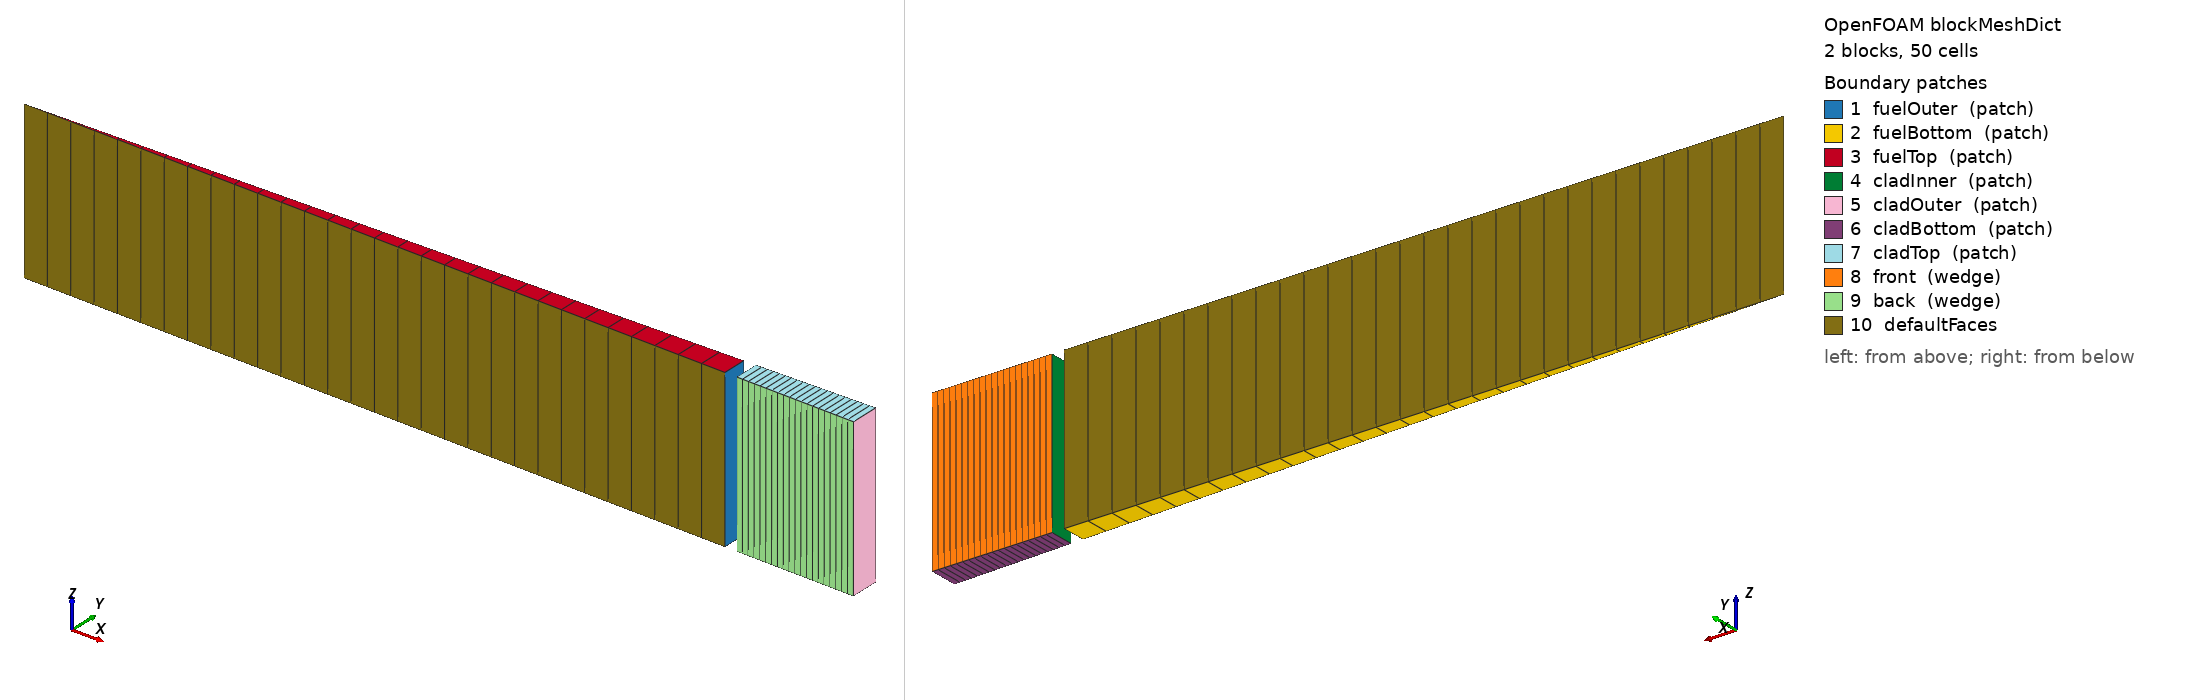

OpenFOAM case: the mesh blockMesh builds from blockMeshDict, 2 block(s), 50 cells. Boundary patches (legend numbers): 1 fuelOuter (patch), 2 fuelBottom (patch), 3 fuelTop (patch), 4 cladInner (patch), 5 cladOuter (patch), 6 cladBottom (patch), 7 cladTop (patch), 8 front (wedge), 9 back (wedge), 10 defaultFaces. Left view from above one corner, right view from below the opposite corner. Boundary conditions: 2 field file(s) under 0/; 5 of 10 drawn patches have an entry in a shipped field file.

=== system/blockMeshDict ===
/*--------------------------------*- C++ -*----------------------------------*\
| ========                 |                                                 |
| \      /  F ield         | OpenFOAM: The Open Source CFD Toolbox           |
|  \    /   O peration     | Version:  5.0                                   |
|   \  /    A nd           | Web:      www.OpenFOAM.org                      |
|    \/     M anipulation  |                                                 |
\*---------------------------------------------------------------------------*/
FoamFile
{
    version     5.0;
    format      ascii;
    class       dictionary;
    object      blockMeshDict;
}
// * * * * * * * * * * * * * * * * * * * * * * * * * * * * * * * * * * * * * //

convertToMeters 0.001;

vertices
(
        ( 0 0 0 )
        ( 4.499314628 0.07853582897 0 )
        ( 4.499314628 0.07853582897 1 )
        ( 0 0 1 )
        ( 4.574303205 0.07984475945 0 )
        ( 5.324188977 0.09293406428 0 )
        ( 5.324188977 0.09293406428 1 )
        ( 4.574303205 0.07984475945 1 )
        ( 0 0 0 )
        ( 4.499314628 -0.07853582897 0 )
        ( 4.499314628 -0.07853582897 1 )
        ( 0 0 1 )
        ( 4.574303205 -0.07984475945 0 )
        ( 5.324188977 -0.09293406428 0 )
        ( 5.324188977 -0.09293406428 1 )
        ( 4.574303205 -0.07984475945 1 )
);

blocks
(
        hex ( 0 1 2 3 0 9 10 3 ) fuel (30 1 1) simpleGrading (1 1 1)
        hex ( 4 5 6 7 12 13 14 15 ) cladding (20 1 1) simpleGrading 
        (
            1 
            (
                (3000 10 1)
                (200  1  1)
            )    
            1
        )
);

boundary
(
        fuelOuter
        {
                type patch;
                faces ( ( 1 2 10 9 ) );
        }
        fuelBottom
        {
                type patch;
                faces ( ( 1 0 0 9 ) );
        }
        fuelTop
        {
                type patch;
                faces ( ( 2 3 3 10 ) );
        }
        cladInner
        {
                type patch;
                faces ( ( 7 4 12 15 ) );
        }
        cladOuter
        {
                type patch;
                faces ( ( 5 6 14 13 ) );
        }
        cladBottom
        {
                type patch;
                faces ( ( 5 4 12 13 ) );
        }
        cladTop
        {
                type patch;
                faces ( ( 6 7 15 14 ) );
        }
        front
        {
                type wedge;
                faces ( 
                        // ( 0 1 2 3 ) 
                        ( 4 5 6 7 ) 
                        );
        }
        back
        {
                type wedge;
                faces 
                (
                 // ( 3 10 9 0 ) 
                 ( 15 14 13 12 ) );
        }
);








=== system/controlDict ===
/*--------------------------------*- C++ -*----------------------------------*\
| =========                 |                                                 |
| \\      /  F ield         | OpenFOAM: The Open Source CFD Toolbox           |
|  \\    /   O peration     | Version:  2.3.0                                 |
|   \\  /    A nd           | Web:      www.OpenFOAM.org                      |
|    \\/     M anipulation  |                                                 |
\*---------------------------------------------------------------------------*/
FoamFile
{
    version     2.0;
    format      ascii;
    class       dictionary;
    location    "system";
    object      controlDict;
}
// * * * * * * * * * * * * * * * * * * * * * * * * * * * * * * * * * * * * * //

libs ("libsciantix.so");
libs ("liboffbeat.so");

application     offbeat;

//- Run options:
startFrom       latestTime;
startTime       0;
stopAt          endTime;
endTime         1000;
deltaT          0.01;

userTime
{
    type  days;
}

//- Write options:
writeControl    runTime;
writeInterval   1000;
purgeWrite      5;
writeFormat     ascii;
writeCompression off;
timeFormat      general;
timePrecision   20;
writePrecision   6;


//- Adjustable time step options:
adjustableTimeStep true;

maxDeltaT         1;
minDeltaT         0.01;
maxRelativeDeltaTIncrease 1.25;
minRelativeDeltaTDecrease 1e9;
maxRelativePowerIncrease  1e9;
maxRelativePowerDecrease  1e9;
maxBurnupIncrease 0.1;
maxAverageCreep   1e-4;
maxMaximumCreep	  1e-4;
maxFGR			  1e-8;	

runTimeModifiable true;

DebugSwitches
{
    ZircaloyOuterCorrosion  1;
}

functions
{
    probes
    {
        type    patchProbes;
        
        probeLocations
        (
            (0.005324 0 0)
        );

        fields  ( oxideThickness );
        patchName   cladOuter;
        patch      cladOuter;
        
        executeControl  timeStep;
        writeControl    timeStep;
    }
}

// ************************************************************************* //


=== 0/D ===
/*--------------------------------*- C++ -*----------------------------------*\
| =========                 |                                                 |
| \\      /  F ield         | OpenFOAM: The Open Source CFD Toolbox           |
|  \\    /   O peration     | Version:  2.3.0                                 |
|   \\  /    A nd           | Web:      www.OpenFOAM.org                      |
|    \\/     M anipulation  |                                                 |
\*---------------------------------------------------------------------------*/
FoamFile
{
    version     2.0;
    format      ascii;
    class       volVectorField;
    object      D;
}
// * * * * * * * * * * * * * * * * * * * * * * * * * * * * * * * * * * * * * //

dimensions          [0 1 0 0 0 0 0];

internalField       uniform (0 0 0);

boundaryField
{
    "front|back"
    {
        type            wedge;
    }
    cladOuter
    {
        type            tractionDisplacement;
        traction        uniform (0 0 0);
        pressure        uniform 15.5e6;
        relax           1.0;
        value           $internalField;
    }
    "fuelOuter|cladInner"
    {
        type            tractionDisplacement;
        patchType       regionCoupledOFFBEAT;
        penaltyFactor   0.1;
        relax           1.0;
        relaxInterfacePressure           1;
        traction        uniform (0 0 0);
        pressure        uniform 2.25e6;
        value           $internalField;
    }

}

// ************************************************************************* //


=== 0/T ===
/*--------------------------------*- C++ -*----------------------------------*\
| =========                 |                                                 |
| \\      /  F ield         | OpenFOAM: The Open Source CFD Toolbox           |
|  \\    /   O peration     | Version:  2.3.0                                 |
|   \\  /    A nd           | Web:      www.OpenFOAM.org                      |
|    \\/     M anipulation  |                                                 |
\*---------------------------------------------------------------------------*/
FoamFile
{
    version     2.0;
    format      ascii;
    class       volScalarField;
    location    "0";
    object      T;
}
// * * * * * * * * * * * * * * * * * * * * * * * * * * * * * * * * * * * * * //

dimensions      [0 0 0 1 0 0 0];

internalField   uniform 600;

boundaryField
{
    "front|back"
    {
        type            wedge;
        value           $internalField;
    }
    fuelOuter
    {
        type            fuelRodGap;
        patchType       regionCoupledOFFBEAT;
        kappa           k;
        coupled         true;
        alpha           uniform 5000;
        roughness       uniform 2.2e-6;
        value           $internalField;
    }

    cladInner
    {
        type            fuelRodGap;
        patchType       regionCoupledOFFBEAT;
        kappa           k;
        coupled         true;
        alpha           uniform 5000;
        roughness       uniform 0.5e-6;
        value           $internalField;
    }
    cladOuter
    {
        type            convectiveHTC;
        h               uniform 2e4;
        T0              uniform 600;
        value           uniform 600;
    }
}


// ************************************************************************* //
